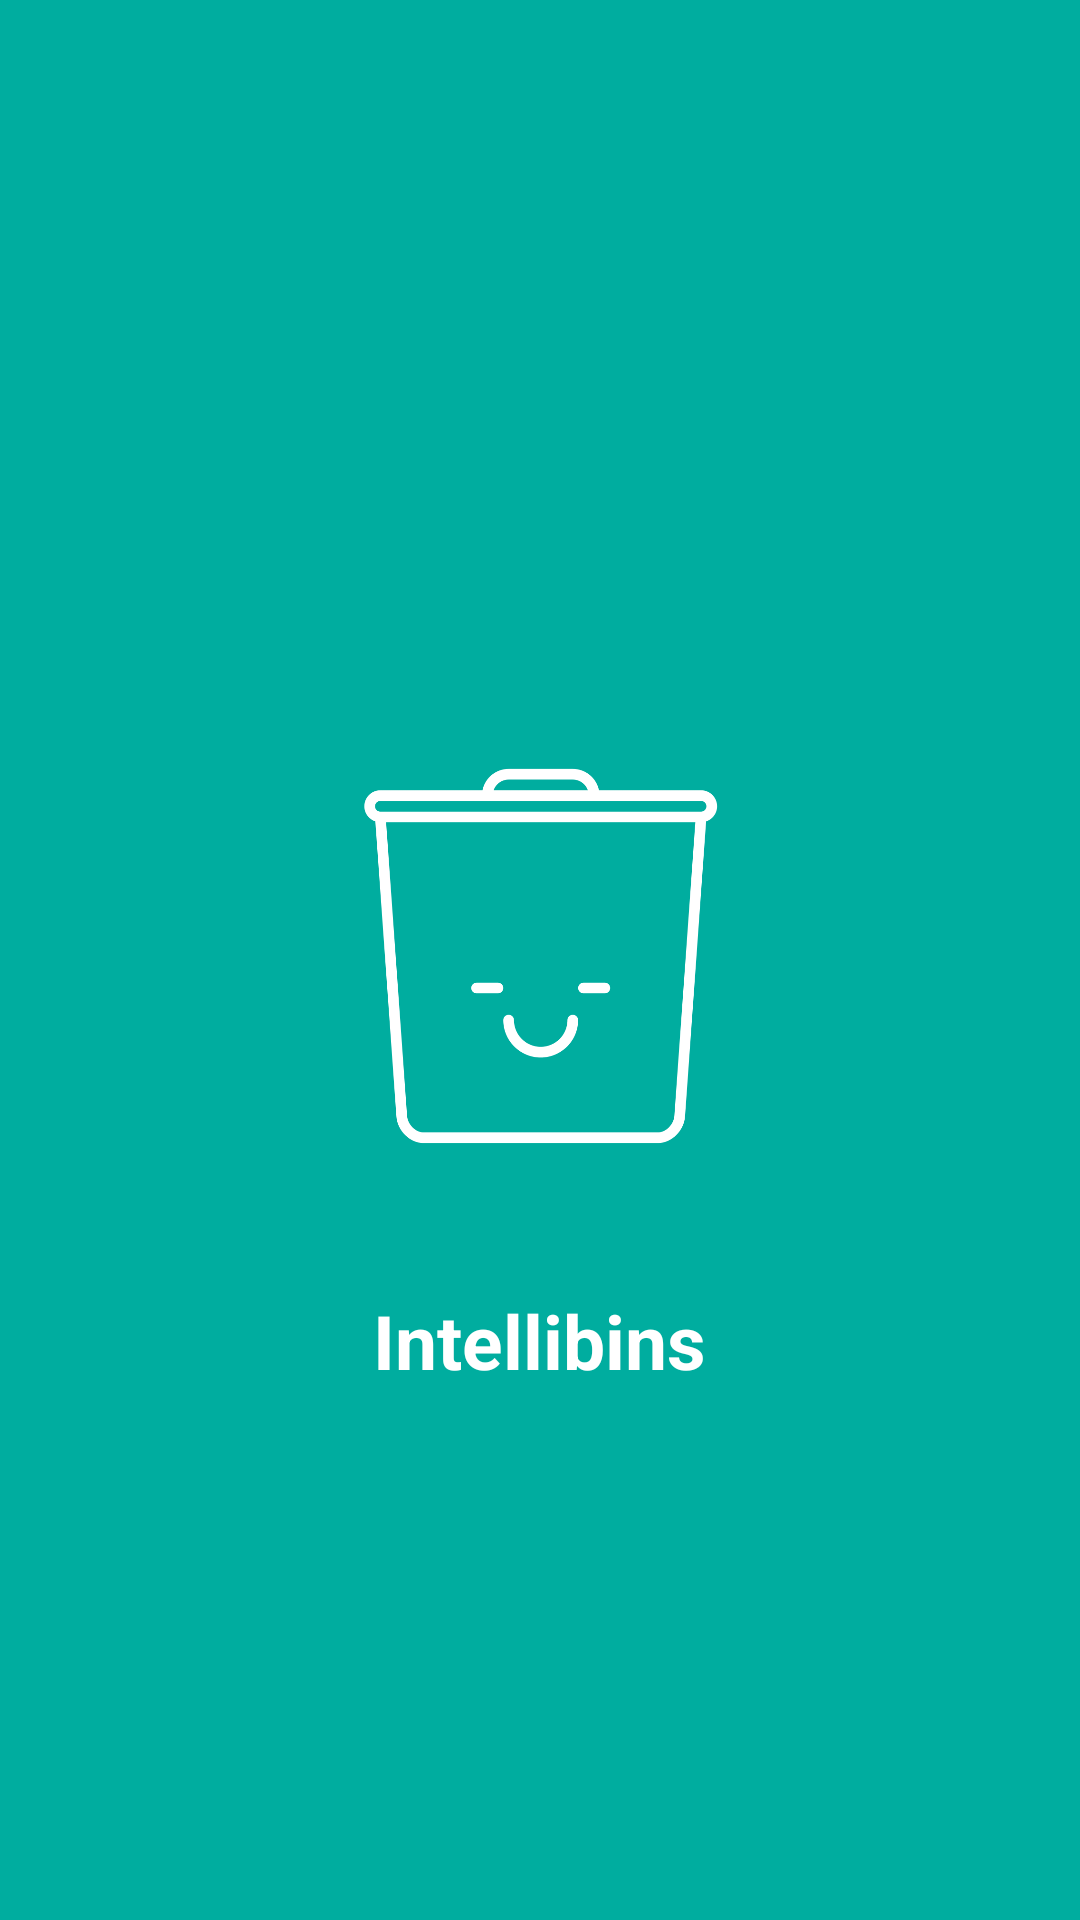

Produce the Android XML layout that renders to this screen, including the resource entries it uses.
<!-- AndroidManifest.xml: activity theme AppThemeNoActionBar -->
<!-- res/layout/activity_splash.xml -->
<RelativeLayout
    android:id="@+id/layout_splash"
    xmlns:android="http://schemas.android.com/apk/res/android"
    xmlns:tools="http://schemas.android.com/tools"
    android:layout_width="match_parent"
    android:layout_height="match_parent"
    android:background="@color/primary"
    android:paddingBottom="@dimen/activity_vertical_margin"
    android:paddingLeft="@dimen/activity_horizontal_margin"
    android:paddingRight="@dimen/activity_horizontal_margin"
    android:paddingTop="@dimen/activity_vertical_margin"
    tools:context=".activity.SplashActivity">

    <TextView
        android:id="@+id/textView"
        android:layout_width="wrap_content"
        android:layout_height="wrap_content"
        android:layout_below="@+id/imageView"
        android:layout_centerHorizontal="true"
        android:layout_marginTop="40dp"
        android:text="@string/intellibins"
        android:textColor="@android:color/white"
        android:textSize="25sp"
        android:textStyle="bold" />

    <ImageView
        android:id="@+id/imageView"
        android:layout_width="140dp"
        android:layout_height="140dp"
        android:layout_centerHorizontal="true"
        android:layout_centerVertical="true"
        android:contentDescription="@string/intellibins"
        android:src="@drawable/smiley_bin" />

</RelativeLayout>


    
<!-- resources referenced by this layout -->
<resources>
  <item name="primary" type="color">#00AD9F</item>
  <dimen name="activity_horizontal_margin">16dp</dimen>
  <dimen name="activity_vertical_margin">16dp</dimen>
  <!-- drawable smiley_bin: png bitmap (drawable, 18341 bytes) -->
  <string name="intellibins">Intellibins</string>
  <style name="AppThemeNoActionBar" parent="@style/AppTheme">
          <item name="windowActionBar">false</item>
          <item name="android:windowContentOverlay">@null</item>
          <item name="android:background">@color/primary</item>
      </style>
  <style name="AppTheme" parent="Theme.AppCompat.Light.DarkActionBar">
          
          <item name="colorPrimary">@color/primary</item>
  
          
          <item name="colorPrimaryDark">@color/primary_dark</item>
  
          
          <item name="colorAccent">@color/accent</item>
      </style>
  <item name="primary_dark" type="color">#007A70</item>
  <item name="accent" type="color">#FA6900</item>
</resources>
